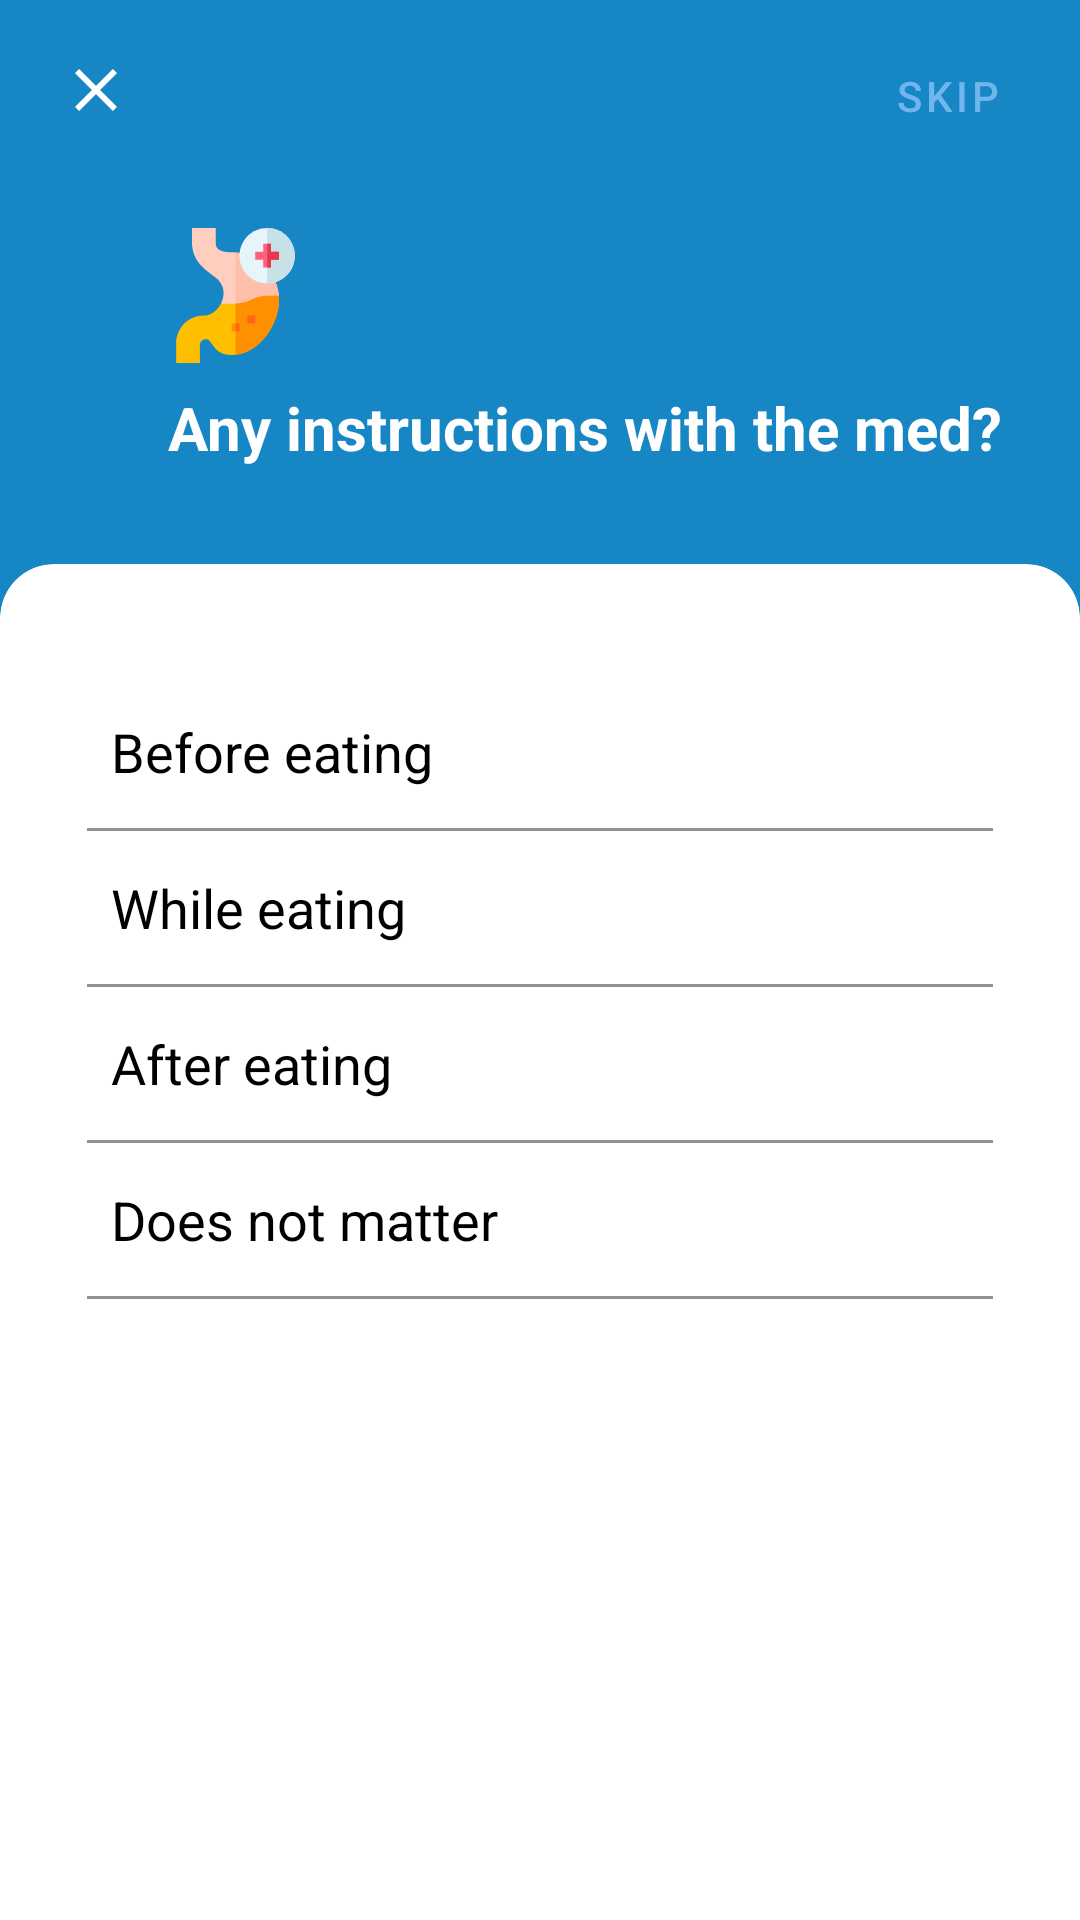

Android layout source for this screen:
<!-- AndroidManifest.xml: application theme Theme.Medicano -->
<!-- res/layout/fragment_medication_pre_instruction.xml -->
<?xml version="1.0" encoding="utf-8"?>
<androidx.constraintlayout.widget.ConstraintLayout xmlns:android="http://schemas.android.com/apk/res/android"
    xmlns:app="http://schemas.android.com/apk/res-auto"
    xmlns:tools="http://schemas.android.com/tools"
    android:layout_width="match_parent"
    android:layout_height="match_parent"
    android:background="@color/main_color"
    tools:ignore="TextContrastCheck">


    <TextView
        android:id="@+id/textViewMedicationName"
        android:layout_width="wrap_content"
        android:layout_height="wrap_content"
        android:textColor="@color/second_color"
        android:textSize="@dimen/header_text_size"
        android:textStyle="normal"
        app:layout_constraintBottom_toBottomOf="@+id/imageButton"
        app:layout_constraintEnd_toEndOf="parent"
        app:layout_constraintStart_toStartOf="parent"
        app:layout_constraintTop_toTopOf="@+id/imageButton"
        tools:ignore="TextContrastCheck" />

    <ImageButton
        android:id="@+id/imageButton"
        android:layout_width="wrap_content"
        android:layout_height="wrap_content"
        android:layout_marginStart="8dp"
        android:layout_marginTop="8dp"
        android:backgroundTint="@android:color/transparent"
        android:contentDescription="@string/close"
        app:layout_constraintStart_toStartOf="parent"
        app:layout_constraintTop_toTopOf="parent"
        app:srcCompat="@drawable/ic_close"
        tools:ignore="SpeakableTextPresentCheck,SpeakableTextPresentCheck,TouchTargetSizeCheck,TouchTargetSizeCheck" />

    <ImageView
        android:id="@+id/imageView"
        android:layout_width="wrap_content"
        android:layout_height="wrap_content"
        android:layout_marginTop="24dp"
        android:contentDescription="@string/add_medication"
        app:layout_constraintStart_toEndOf="@+id/imageButton"
        app:layout_constraintTop_toBottomOf="@+id/imageButton"
        app:srcCompat="@drawable/ic_medication_instruction"
        tools:ignore="ImageContrastCheck" />

    <TextView
        android:id="@+id/textView2"
        android:layout_width="0dp"
        android:layout_height="wrap_content"
        android:layout_marginTop="8dp"
        android:layout_marginEnd="16dp"
        android:text="@string/any_instructions_with_the_med"
        android:textColor="@color/second_color"
        android:textSize="@dimen/question_text_size"
        android:textStyle="bold"
        app:layout_constraintEnd_toEndOf="parent"
        app:layout_constraintStart_toStartOf="@+id/imageView"
        app:layout_constraintTop_toBottomOf="@+id/imageView" />

    <Button
        android:id="@+id/btnSkip"
        style="@style/Widget.MaterialComponents.Button.TextButton"
        android:layout_width="wrap_content"
        android:layout_height="wrap_content"
        android:layout_marginTop="8dp"
        android:text="@string/skip"
        android:textColor="@color/light_color"
        app:layout_constraintEnd_toEndOf="parent"
        app:layout_constraintTop_toTopOf="parent"
        tools:ignore="TextContrastCheck,TextContrastCheck" />
    <com.google.android.material.card.MaterialCardView
        android:layout_width="match_parent"
        android:layout_height="0dp"
        android:layout_marginTop="32dp"
        app:shapeAppearance="@style/CardView.TopCorners"
        android:elevation="8dp"
        app:layout_constraintBottom_toBottomOf="parent"
        app:layout_constraintEnd_toEndOf="parent"
        app:layout_constraintStart_toStartOf="parent"

        app:layout_constraintTop_toBottomOf="@+id/textView2">
        <androidx.constraintlayout.widget.ConstraintLayout
            android:layout_width="match_parent"
            android:layout_height="match_parent">

            <TextView
                android:id="@+id/textViewBeforeEating"
                android:layout_width="0dp"
                android:layout_height="52dp"
                android:layout_marginStart="24dp"
                android:layout_marginTop="32dp"
                android:layout_marginEnd="24dp"
                android:gravity="center_vertical"
                android:paddingStart="8dp"
                android:paddingEnd="8dp"
                android:text="@string/before_eating"
                android:textColor="@color/black"
                android:textSize="@dimen/header_text_size"
                app:drawableBottomCompat="@drawable/underline"
                app:layout_constraintEnd_toEndOf="parent"
                app:layout_constraintStart_toStartOf="parent"
                app:layout_constraintTop_toTopOf="parent"
                 />

            <TextView
                android:id="@+id/textViewWhileEating"
                android:layout_width="0dp"
                android:layout_height="52dp"
                android:layout_marginStart="24dp"
                android:layout_marginEnd="24dp"
                android:gravity="center_vertical"
                android:paddingStart="8dp"
                android:paddingEnd="8dp"
                android:text="@string/while_eating"
                android:textColor="@color/black"
                android:textSize="@dimen/header_text_size"
                app:drawableBottomCompat="@drawable/underline"
                app:layout_constraintEnd_toEndOf="parent"
                app:layout_constraintHorizontal_bias="0.0"
                app:layout_constraintStart_toStartOf="parent"
                app:layout_constraintTop_toBottomOf="@+id/textViewBeforeEating" />

            <TextView
                android:id="@+id/textViewAfterEating"
                android:layout_width="0dp"
                android:layout_height="52dp"
                android:layout_marginStart="24dp"
                android:layout_marginEnd="24dp"
                android:gravity="center_vertical"
                android:paddingStart="8dp"
                android:paddingEnd="8dp"
                android:text="@string/after_eating"
                android:textColor="@color/black"
                android:textSize="@dimen/header_text_size"
                app:drawableBottomCompat="@drawable/underline"
                app:layout_constraintEnd_toEndOf="parent"
                app:layout_constraintHorizontal_bias="0.0"
                app:layout_constraintStart_toStartOf="parent"
                app:layout_constraintTop_toBottomOf="@+id/textViewWhileEating" />
            <TextView
                android:id="@+id/textViewDoseNotMatter"
                android:layout_width="0dp"
                android:layout_height="52dp"
                android:layout_marginStart="24dp"
                android:layout_marginEnd="24dp"
                android:gravity="center_vertical"
                android:paddingStart="8dp"
                android:paddingEnd="8dp"
                android:text="@string/does_not_matter"
                android:textColor="@color/black"
                android:textSize="@dimen/header_text_size"
                app:drawableBottomCompat="@drawable/underline"
                app:layout_constraintEnd_toEndOf="parent"
                app:layout_constraintHorizontal_bias="0.0"
                app:layout_constraintStart_toStartOf="parent"
                app:layout_constraintTop_toBottomOf="@+id/textViewAfterEating" />

        </androidx.constraintlayout.widget.ConstraintLayout>

    </com.google.android.material.card.MaterialCardView>
</androidx.constraintlayout.widget.ConstraintLayout>
<!-- resources referenced by this layout -->
<resources>
  <color name="black">#FF000000</color>
  <color name="light_color">#70B5EC</color>
  <color name="main_color">#1686c5</color>
  <color name="second_color">#FFFFFFFF</color>
  <dimen name="header_text_size">18sp</dimen>
  <dimen name="question_text_size">20sp</dimen>
  <!-- drawable ic_close (drawable) -->
  <vector xmlns:android="http://schemas.android.com/apk/res/android"
      android:width="24dp"
      android:height="24dp"
      android:viewportWidth="24"
      android:viewportHeight="24"
      android:tint="@color/second_color">
    <path
        android:fillColor="@android:color/white"
        android:pathData="M19,6.41L17.59,5 12,10.59 6.41,5 5,6.41 10.59,12 5,17.59 6.41,19 12,13.41 17.59,19 19,17.59 13.41,12 19,6.41z"/>
  </vector>
  <!-- drawable ic_medication_instruction: vector/xml drawable (drawable, 2302 chars, omitted) -->
  <!-- drawable underline (drawable) -->
  <?xml version="1.0" encoding="utf-8"?>
  <shape xmlns:android="http://schemas.android.com/apk/res/android"  android:shape="rectangle">
      <solid android:color="@color/gray_1" />
      <size android:height="1dp" android:width="500dp"/>
  </shape>
  <string name="add_medication">Add Medication</string>
  <string name="after_eating">After eating</string>
  <string name="any_instructions_with_the_med">Any instructions with the med?</string>
  <string name="before_eating">Before eating</string>
  <string name="close">Close</string>
  <string name="does_not_matter">Does not matter</string>
  <string name="skip">Skip</string>
  <string name="while_eating">While eating</string>
  <style name="CardView.TopCorners" parent="">
          <item name="cornerSizeTopLeft">18dp</item>
          <item name="cornerSizeTopRight">18dp</item>
          <item name="cornerSizeBottomLeft">0dp</item>
          <item name="cornerSizeBottomRight">0dp</item>
          <item name="cornerFamilyTopLeft">rounded</item>
          <item name="cornerFamilyTopRight">rounded</item>
      </style>
  <style name="Theme.Medicano" parent="Theme.MaterialComponents.DayNight.NoActionBar">
          
          <item name="colorPrimary">@color/main_color</item>
          <item name="colorPrimaryVariant">@color/main_color_dark</item>
          <item name="colorOnPrimary">@color/white</item>
          
          <item name="colorSecondary">@color/main_color_dark</item>
          <item name="colorSecondaryVariant">@color/teal_700</item>
          <item name="colorOnSecondary">@color/black</item>
          
          <item name="android:statusBarColor" tools:targetApi="l">?attr/colorPrimaryVariant</item>
          
  
      </style>
  <color name="gray_1">#919191</color>
  <color name="main_color_dark">#0a4f86</color>
  <color name="white">#FFFFFFFF</color>
  <color name="teal_700">#FF018786</color>
</resources>
